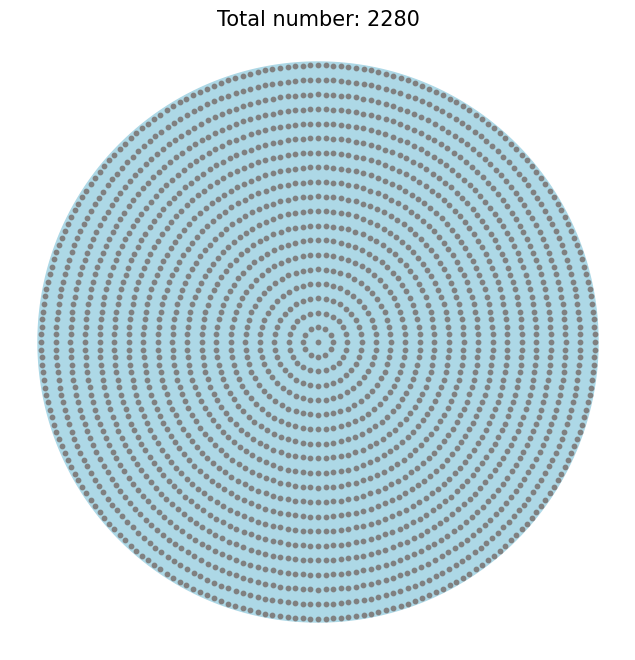

This chart was generated by the following Python code:
# -*- coding:utf-8 -*-
# Author : ZhengMX
# Data : 2021/4/19 15:55
# Project : ArrarySynthesis
# FileName : draw
# [redacted]

import matplotlib.axes._axes as axes
import numpy as np
from matplotlib import pyplot as plt
from matplotlib.patches import Circle


def surface_3D(x_scope, y_scope, z_value, title="3D_surface"):
    """
    Draw 3D pattern with surface
    :param title: title of the 3D picture
    :param X:
    :param Y:
    :param Z:
    :return: handle of fig
    """

    fig = plt.figure(num=1, figsize=(8, 6), dpi=300)  # 参数为图片大小
    ax = plt.axes(projection='3d')  # get current axes，且坐标轴是3d的
    # ax.set_aspect('equal')  # 坐标轴间比例一致
    X, Y = np.meshgrid(x_scope, y_scope)

    surf = ax.plot_surface(X, Y, Z=z_value, cmap='coolwarm')
    ax.contour(X, Y, z_value, zdir='z', offset=20, cmap="coolwarm")  # 生成z方向投影，投到x-y平面

    ax.set_title(title)
    ax.set_xlabel('Theta(degree)')
    ax.set_ylabel('Phi(degree)')
    ax.set_zlabel('dB')

    # ax.set_zlim([-60, 0])

    fcb = fig.colorbar(surf, shrink=0.8, pad=0.1)

    plt.show()

    return fig


def Circular_Distribution(physical_aperture, physical_number, physical_interval, ax):
    # array mask

    half = int(physical_number / 2)

    radius = physical_aperture / 2
    element_radius = physical_interval * 0.9 / 2

    mask_line = np.arange(-half, half + 1, 1) * physical_interval
    temp_mask = np.einsum("i,j->ij", np.ones([2 * half + 1], dtype=float), mask_line * mask_line)
    dis_mask = temp_mask + temp_mask.T - radius * radius

    array_mask = np.array(np.where(dis_mask > 0, 0, 1), dtype=np.int8)

    idx, idy = np.where(array_mask == 1)

    # draw
    circle = Circle((0, 0), radius=radius, facecolor='lightblue', linewidth=1, alpha=1)
    ax.add_patch(circle)

    # Draw element

    for zmc in np.arange(idx.size):
        element_circle = Circle((mask_line[idx[zmc]], mask_line[idy[zmc]]), radius=element_radius, facecolor='gray',
                                linewidth=1, alpha=1)
        ax.add_patch(element_circle)

    ax.set_xlim([-radius * 1.1, radius * 1.1])
    ax.set_ylim([-radius * 1.1, radius * 1.1])

    ax.set_aspect('equal', 'box')
    ax.set_axis_off()
    ax.grid(True)

    ax.set_title(str(physical_aperture) + " (mm) circular aperture array " + str(len(idx)) + " elements", fontsize=6,
                 family='times new roman')


def IFT_MaskArray(radius, number, interval, ax):
    """
    Draw the circle aperture
    :param radius:
    :param number:
    :param interval:
    :param ax: handle of axe
    :return ax
    """

    phi = np.linspace(0, 2 * np.pi, 360 * 4)

    # array mask

    half = int(number / 2)
    mask_line = np.arange(-half, half + 1, 1) * interval
    temp_mask = np.einsum("i,j->ij", np.ones([2 * half + 1], dtype=float), mask_line * mask_line)
    dis_mask = temp_mask + temp_mask.T - radius * radius

    array_mask = np.array(np.where(dis_mask > 0, 0, 1), dtype=np.int8)

    idx, idy = np.where(array_mask == 1)

    # draw
    circle = ax.fill(radius * np.cos(phi), radius * np.sin(phi), color='lightblue', zorder=0)
    elements = ax.scatter(x=mask_line[idx], y=mask_line[idy], s=10, c='gray', zorder=1)

    # Arrow
    arrow_width = 0.03
    arrow_head_width = 0.3
    arrow_head_length = 0.5
    fontsize = 15

    ax.arrow(x=0, y=0, dx=radius - 0.5, dy=0,
             width=arrow_width, head_width=arrow_head_width, head_length=arrow_head_length, color='k')
    ax.text(x=radius / 2, y=0.3, s="r", size=fontsize, family='times new roman',
            style='italic')

    ax.set_aspect('equal', 'box')
    ax.set_axis_off()
    ax.grid(True)

    ax.set_title("Mask of Array with " + str(len(idx)) + " elements", fontsize=fontsize, family='times new roman')

    return ax


def IFT_LoopMaskArray(aperture, loop_number: np.array, loop_radius: np.array, ax: axes.Axes, centred=False):
    """
    Draw circular array on the circular aperture face
    :param aperture: the radius of the array
    :param loop_number: number of each loop
    :param loop_radius: radius of each loop
    :param ax: handle of subplot
    :param centred: the centre whether has the element for True or False
    :return:
    """
    detal_phi = 2 * np.pi / loop_number
    total_number = np.einsum("i->", loop_number)

    if centred:
        loc = np.zeros([2, total_number + 1], dtype=np.float64)
        loop_index = 1
    else:
        loc = np.zeros([2, total_number], dtype=np.float64)
        loop_index = 0

    for zmc, radius in enumerate(loop_radius):
        current_number = loop_number[zmc]
        phi = np.arange(0, current_number) * detal_phi[zmc]
        loc_x = radius * np.cos(phi)
        loc_y = radius * np.sin(phi)
        loc[0, loop_index:loop_index + current_number] = loc_x
        loc[1, loop_index:loop_index + current_number] = loc_y
        loop_index = loop_index + current_number

    phi = np.linspace(0, 2 * np.pi, 360 * 4)

    # draw
    circle = ax.fill(aperture * np.cos(phi), aperture * np.sin(phi), color='lightblue', zorder=0)
    elements = ax.scatter(x=loc[0], y=loc[1], s=10, c='gray', zorder=1)

    ax.set_aspect('equal', 'box')
    ax.set_axis_off()
    ax.grid(True)

    return ax


def IFT_3D_surface(theta, phi, AF, ax, title=''):
    r = np.linspace(-1, 1, len(theta))

    R, RHO = np.meshgrid(r, phi)

    X, Y = R * np.cos(RHO), R * np.sin(RHO)

    val = 20 * np.log10(AF / AF.max())

    surf = ax.plot_surface(X, Y, Z=val, cmap='coolwarm')
    ax.contour(X, Y, val, zdir='z', levels=8, offset=20, cmap="coolwarm")  # 生成z方向投影，投到x-y平面

    if title == '':
        title = "normalized 3D pattern"

    ax.set_title(title, family="times new roman", fontsize=15)
    # ax.set_xlabel('Theta(degree)')
    # ax.set_ylabel('Phi(degree)')
    ax.set_zlabel('/dB', family="times new roman")
    ax.set_zlim([-60, 0])

    return surf


def IFT_line_plot(x, y, ax, title=''):
    y = 20 * np.log10(y / y.max())

    theta = x * 180 / np.pi

    ax.plot(theta, y)

    ax.set_title(title, family="times new roman", style='italic')

    ax.set_xticks([-90, -60, -30, -5, 5, 30, 60, 90])
    ax.set_xlabel(r'$\theta$ (degree)', family="times new roman", style='italic', fontsize=15)
    ax.set_xlim([-90, 90])

    ax.set_ylabel('normalized pattern/dB', family="times new roman", fontsize=15)
    ax.set_ylim([-80, 0])
    ax.set_yticks([-80, -70, -60, -50, -40, -30, -20, -10, -3, 0])

    ax.grid(True)

    return ax


if __name__ == '__main__':
    radius = 8
    interval = 0.5
    number = 33

    fig = plt.figure(num=1, figsize=(8, 8), dpi=300)
    loop = 20
    loop_number = np.arange(1, loop) * 12
    loop_radius = np.arange(1, loop) * 13

    total_number = np.einsum("i->", loop_number)

    ax = IFT_LoopMaskArray(aperture=250, loop_number=loop_number, loop_radius=loop_radius, ax=fig.add_subplot(111),
                           centred=True)
    ax.set_title("Total number: " + str(total_number), fontsize=15, fontfamily="times new roman")
    # surf = IFT_3D_surface(theta=0, phi=0, AF=0, ax=fig.add_subplot(224, subplot_kw={'projection': '3d'}), title='')
    # fig.colorbar(surf, shrink=0.8, pad=0.1)

    plt.show()
